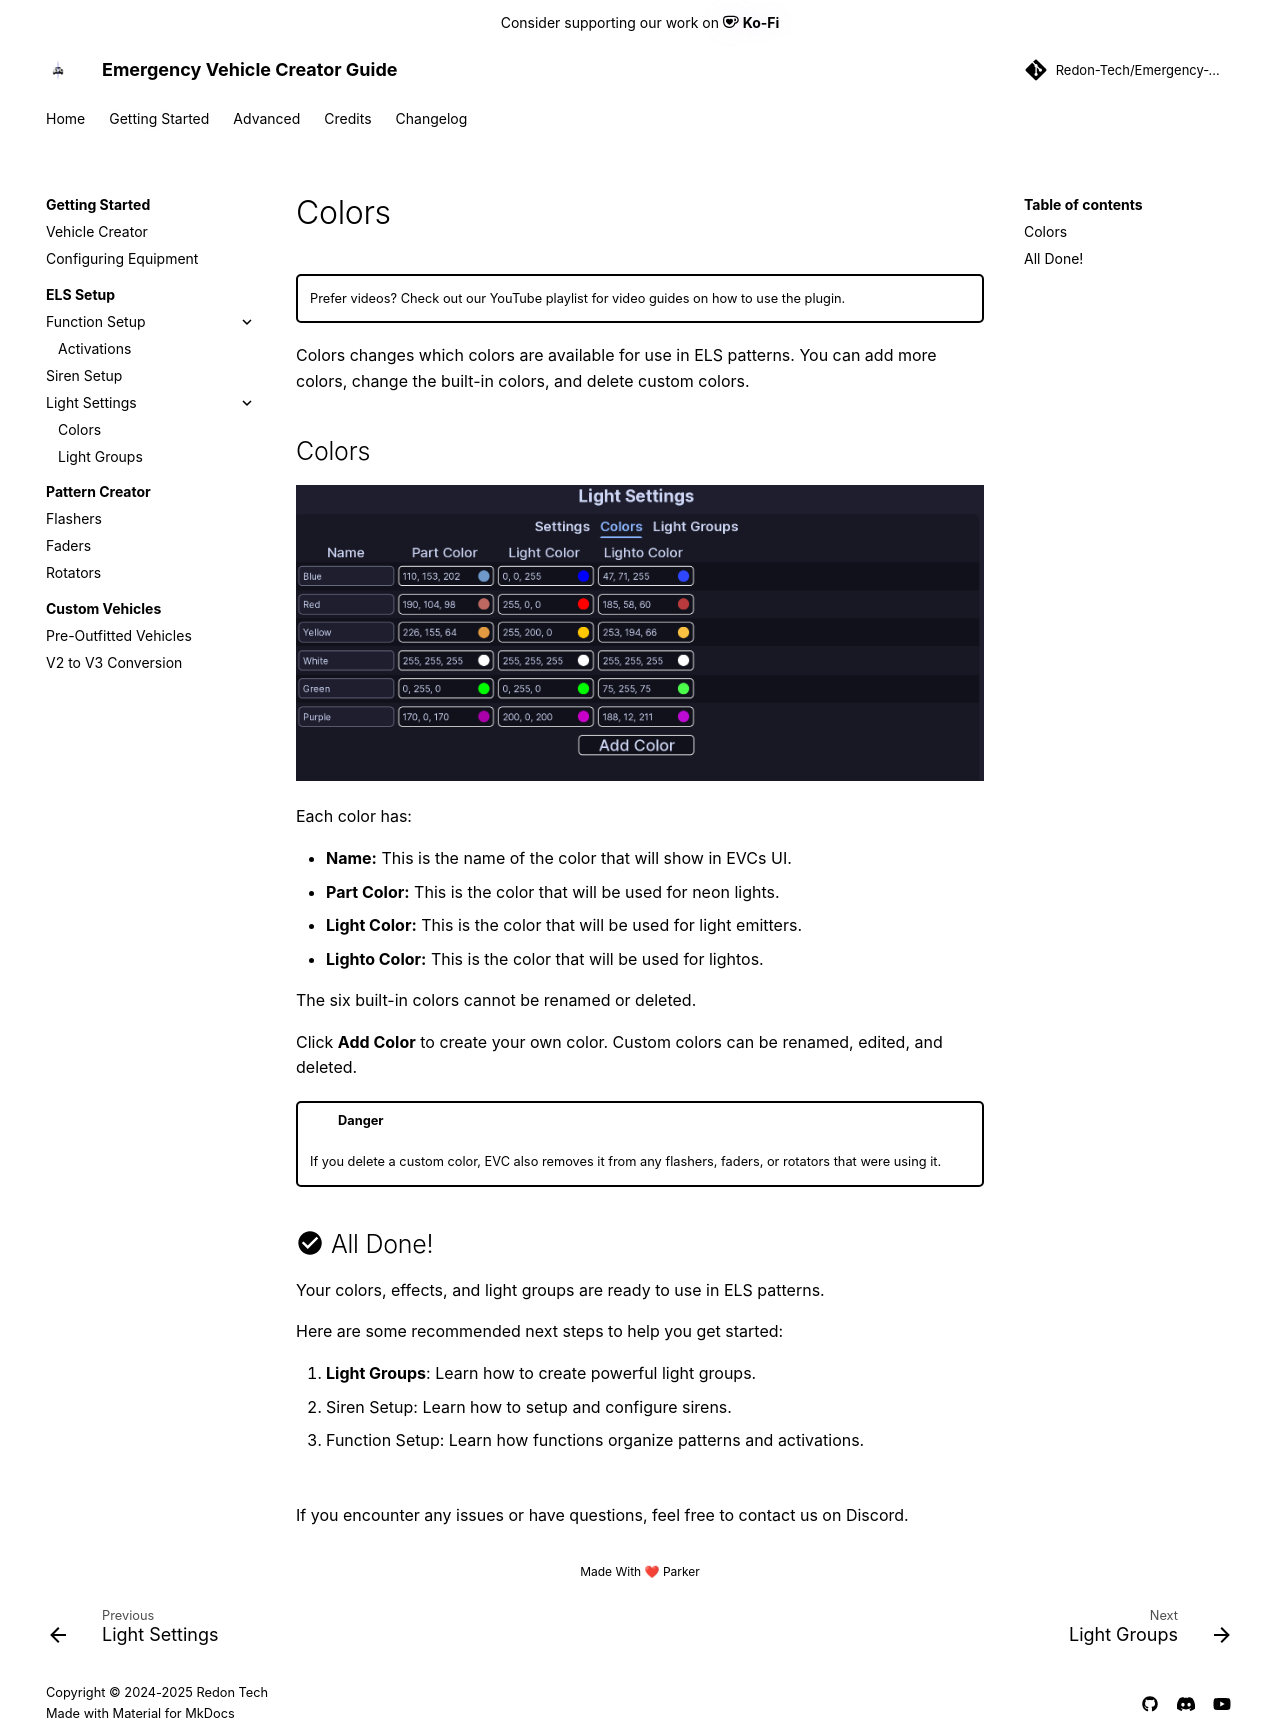

repository: Redon-Tech/Emergency-Vehicle-Creator · page: get-started/els-setup/light-settings/colors/index.html · generator: mkdocs

---
title: Colors
authors:
  - Metolix
  - parker02311
---

!!! tip ""
    Prefer videos? Check out our [YouTube playlist](https://youtube.com/playlist?list=PL7OqW0xeBKZTbk4QMl-6v3V_x11pZBV0W&si=e_bKE-MbL-B76wQk) for video guides on how to use the plugin.

Colors changes which colors are available for use in ELS patterns. You can add more colors, change the built-in colors, and delete custom colors.

## Colors

![Light colors](../../../assets/img/light-colors.png)

Each color has:

- **Name:** This is the name of the color that will show in EVCs UI.
- **Part Color:** This is the color that will be used for neon lights.
- **Light Color:** This is the color that will be used for light emitters.
- **Lighto Color:** This is the color that will be used for lightos.

The six built-in colors cannot be renamed or deleted.

Click **Add Color** to create your own color. Custom colors can be renamed, edited, and deleted.

!!! danger
    If you delete a custom color, EVC also removes it from any flashers, faders, or rotators that were using it.

## :material-check-circle: All Done!

Your colors, effects, and light groups are ready to use in ELS patterns.

Here are some recommended next steps to help you get started:

1. **[Light Groups](groups.md)**: Learn how to create powerful light groups.
2. [Siren Setup](../siren-setup.md): Learn how to setup and configure sirens.
3. [Function Setup](../functions/index.md): Learn how functions organize patterns and activations.

---

If you encounter any issues or have questions, feel free to [contact us on Discord](https://redon.tech/discord).
